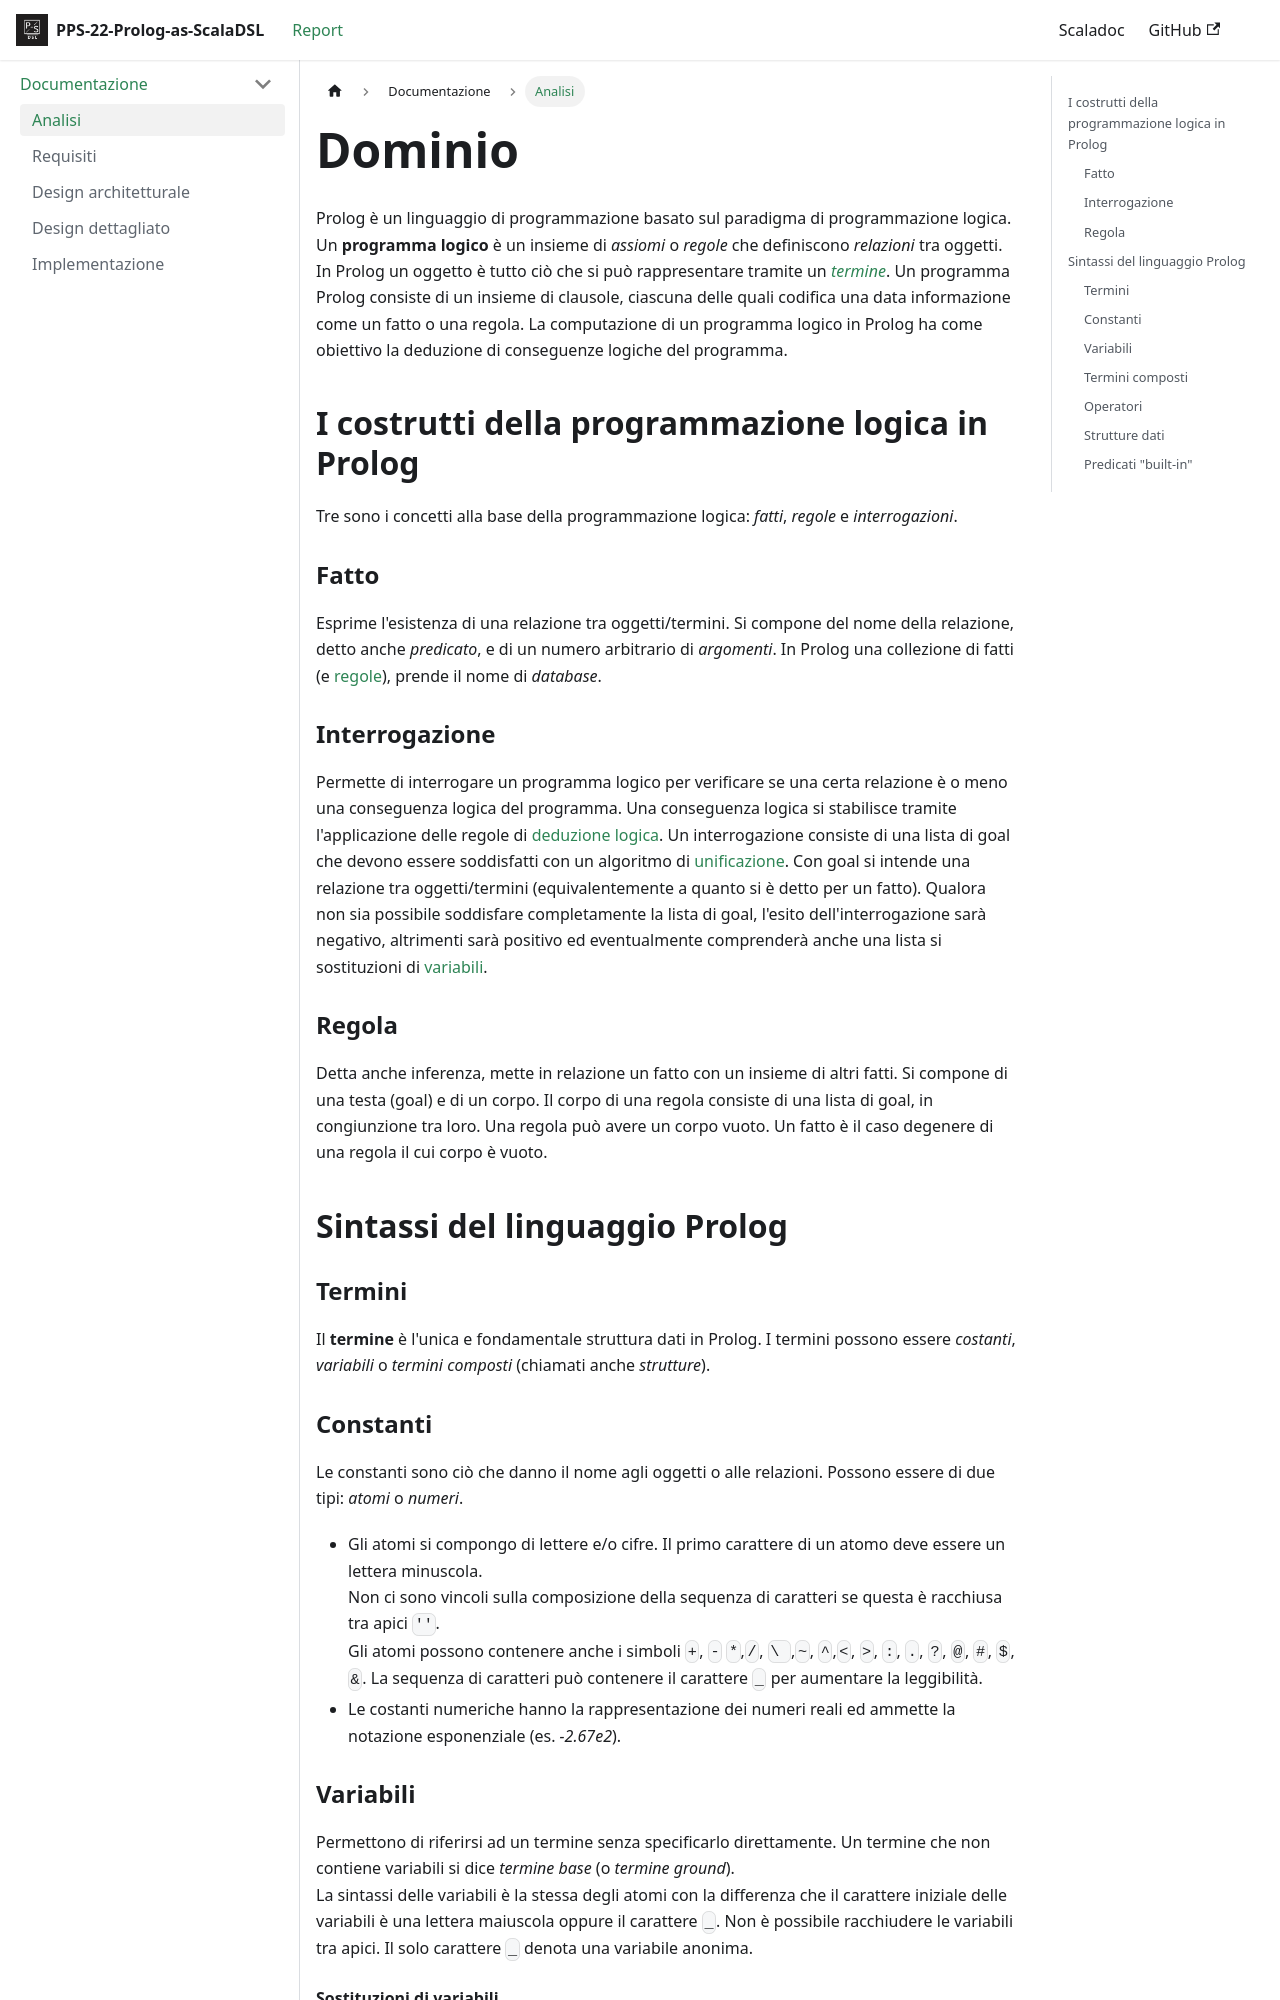

repository: kelvindev15/PPS-22-Prolog-as-scalaDSL · page: docs/documentazione/analysis/index.html · generator: docusaurus

---
sidebar_position: 0
sidebar_label: "Analisi"
---

# Dominio
Prolog è un linguaggio di programmazione basato sul paradigma di programmazione logica.
Un **programma logico** è un insieme di *assiomi* o *regole* che definiscono *relazioni* tra oggetti.  
In Prolog un oggetto è tutto ciò che si può rappresentare tramite un [*termine*](#termini).
Un programma Prolog consiste di un insieme di clausole, ciascuna delle quali codifica una data informazione come
un fatto o una regola.
La computazione di un programma logico in Prolog ha come obiettivo la deduzione di conseguenze logiche del programma.


## I costrutti della programmazione logica in Prolog

Tre sono i concetti alla base della programmazione logica: *fatti*, *regole* e *interrogazioni*.

### Fatto
Esprime l'esistenza di una relazione tra oggetti/termini. Si compone del nome della relazione, 
detto anche *predicato*, e di un numero arbitrario di *argomenti*. In Prolog una collezione di fatti (e [regole](#regola)), 
prende il nome di *database*.

### Interrogazione
Permette di interrogare un programma logico per verificare se una certa relazione è o meno una conseguenza logica 
del programma. Una conseguenza logica si stabilisce tramite l'applicazione delle regole 
di [deduzione logica](https://en.wikipedia.org/wiki/Deductive_reasoning). 
Un interrogazione consiste di una lista di goal che devono essere soddisfatti con un algoritmo di 
[unificazione](https://en.wikipedia.org/wiki/Unification_(computer_science)). Con goal si intende una relazione tra 
oggetti/termini (equivalentemente a quanto si è detto per un fatto). Qualora non sia possibile soddisfare completamente 
la lista di goal, l'esito dell'interrogazione sarà negativo, altrimenti sarà positivo ed eventualmente comprenderà anche
una lista si sostituzioni di [variabili](#variabili).

### Regola
Detta anche inferenza, mette in relazione un fatto con un insieme di altri fatti. Si compone di una testa 
(goal) e di un corpo. Il corpo di una regola consiste di una lista di goal, in congiunzione tra loro. 
Una regola può avere un corpo vuoto. Un fatto è il caso degenere di una regola il cui corpo è vuoto.

## Sintassi del linguaggio Prolog

### Termini

Il **termine** è l'unica e fondamentale struttura dati in Prolog. I termini possono essere *costanti*, *variabili* 
o *termini composti* (chiamati anche *strutture*).
